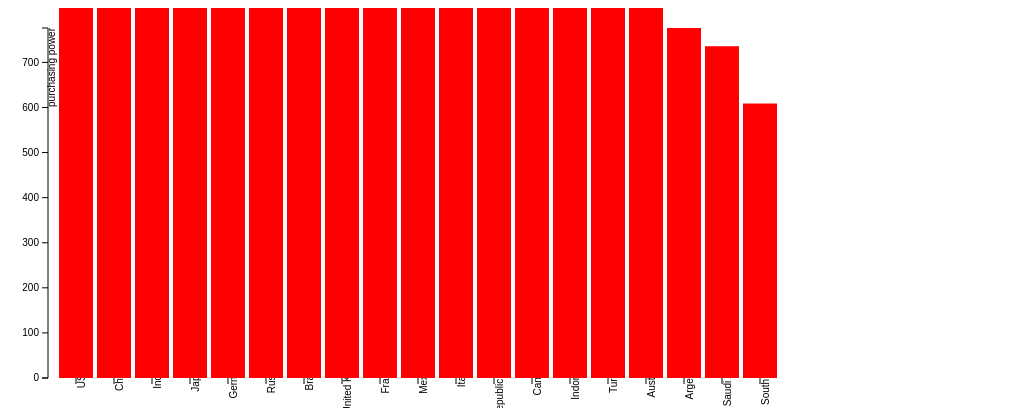
D3 v3 page, settled after 360 driven frames (6 s of simulated time); the page loaded 1 data file(s).



var margin = {top: 20, right: 20, bottom: 30, left: 40},
  width = 800 - margin.left - margin.right,
  height = 400 - margin.top - margin.bottom;

var x = d3.scale.ordinal()
  .rangeRoundBands([0, width], .1);

var y = d3.scale.linear()
  .range([height, 0]);

var xAxis = d3.svg.axis()
  .scale(x)
  .orient("bottom");

var yAxis = d3.svg.axis()
  .scale(y)
  .orient("left")
  .ticks(10);

var svg = d3.select("body").append("svg")
  .attr("width", width + margin.left + margin.righ)
  .attr("height", height + margin.top + margin.bottom)
  .append("g")
  .attr("transform", "translate(" + margin.left + "," + margin.top + ")");

d3.json("last2.json", function(error, data) {
if (error) throw error;

x.domain(data.map(function(d) { return d.cName; }));
y.domain([0, d3.max(data, function(d) { return d.purchase; })]);

svg.append("g")
    .attr("class", "x axis")
    .attr("transform", "translate(0," + height + ")")
    .call(xAxis)
    .selectAll("text")
   .attr("dx", "0em")
   .attr("dy", "0")
   .attr("transform", "rotate(-90)" )
   .append("text")
    .attr("transform", "translate(" + width + "0)")
    .text("Country Name");

svg.append("g")
    .attr("class", "y axis")
    .call(yAxis)
    .append("text")
    .attr("transform", "rotate(-90)")
    .attr("y", 6)
    .attr("dy", ".1em")
    .style("text-anchor", "end")
    .text("purchasing power");

svg.selectAll(".bar")
    .data(data)
  .enter().append("rect")
    .attr("class", "bar")
    .attr("x", function(d) { return x(d.cName); })
    .attr("width", x.rangeBand())
    .attr("y", function(d) { return y(d.purchase); })
    .attr("height", function(d) { return height - y(d.purchase); });
});

function type(d) {
d.purchase = +d.purchase;
return d;
}



### data: last2.json
[
 {
  "purchase": "16238",
  "cName": "USA"
 },
 {
  "purchase": "13623",
  "cName": "China"
 },
 {
  "purchase": "5032",
  "cName": "India"
 },
 {
  "purchase": "4779",
  "cName": "Japan"
 },
 {
  "purchase": "3270",
  "cName": "Germany"
 },
 {
  "purchase": "2641",
  "cName": "Russia"
 },
 {
  "purchase": "2467",
  "cName": "Brazil"
 },
 {
  "purchase": "2391",
  "cName": "United Kingdom"
 },
 "... 11 more items"
]